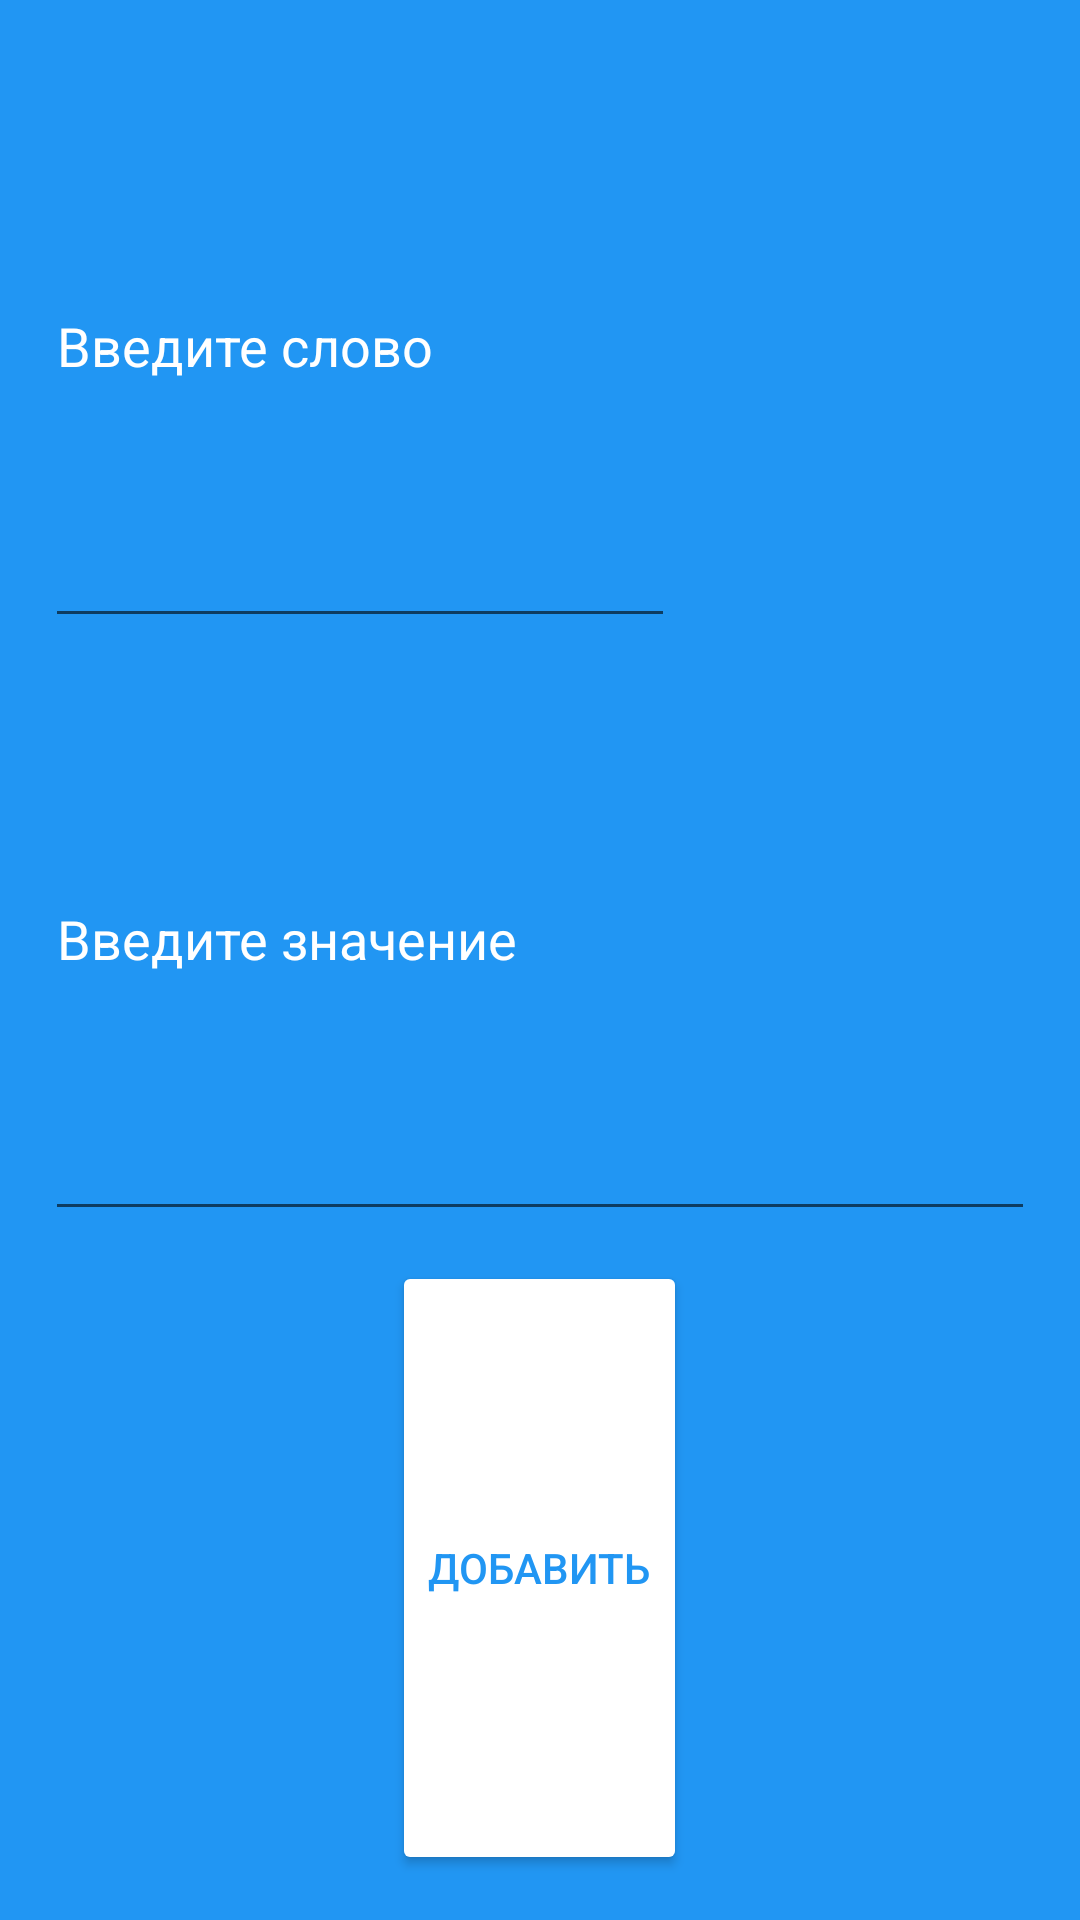

The Android layout XML behind this screen, and the referenced resources:
<!-- AndroidManifest.xml: application theme Theme.Erudite_yourself -->
<!-- res/layout/add_word_dialog.xml -->
<?xml version="1.0" encoding="utf-8"?>
<LinearLayout xmlns:android="http://schemas.android.com/apk/res/android"
    android:layout_width="wrap_content"
    android:layout_height="wrap_content"
    android:background="#2196F3"
    android:padding="15dp"
    android:orientation="vertical">

    <EditText
        android:id="@+id/input_word"
        android:layout_width="wrap_content"
        android:layout_height="wrap_content"
        android:layout_weight="1"
        android:ems="10"
        android:hint="Введите слово"
        android:inputType="textPersonName"
        android:maxLength="31"
        android:textColorHint="#FFFFFF" />

    <EditText
        android:id="@+id/input_value"
        android:layout_width="match_parent"
        android:layout_height="wrap_content"
        android:layout_weight="1"
        android:ems="10"
        android:hint="Введите значение"
        android:inputType="textPersonName"
        android:textColorHint="#FFFFFF" />

    <Button
        android:id="@+id/btn_add"
        android:layout_width="wrap_content"
        android:layout_height="wrap_content"
        android:layout_gravity="center"
        android:layout_marginTop="10dp"
        android:layout_weight="1"
        android:backgroundTint="#FFFFFF"
        android:text="Добавить"
        android:textColor="#2196F3" />

</LinearLayout>
<!-- resources referenced by this layout -->
<resources>
  <style name="Theme.Erudite_yourself" parent="Theme.MaterialComponents.DayNight.NoActionBar">
          
          <item name="colorPrimary">@color/purple_500</item>
          <item name="colorPrimaryVariant">@color/purple_700</item>
          <item name="colorOnPrimary">@color/white</item>
          
          <item name="colorSecondary">@color/teal_200</item>
          <item name="colorSecondaryVariant">@color/teal_700</item>
          <item name="colorOnSecondary">@color/black</item>
          
          <item name="android:statusBarColor" tools:targetApi="l">?attr/colorPrimaryVariant</item>
          
      </style>
  <color name="purple_500">#FF6200EE</color>
  <color name="purple_700">#FF3700B3</color>
  <color name="white">#FFFFFFFF</color>
  <color name="teal_200">#FF03DAC5</color>
  <color name="teal_700">#FF018786</color>
  <color name="black">#FF000000</color>
</resources>
